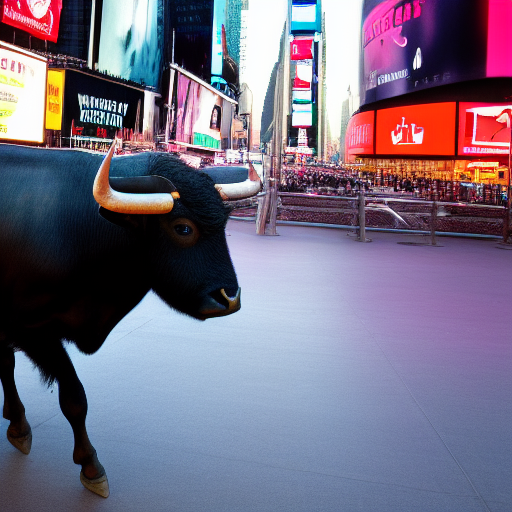
Generation parameters embedded in this image by AUTOMATIC1111 Stable Diffusion web UI or a fork of it (Forge, ...) (PNG 'parameters' text chunk):
water buffalo in times square, photo realistic, depth of field
Steps: 20, Sampler: Euler a, CFG scale: 7, Seed: 1376590374, Size: 512x512, Model hash: cc6cb27103, Model: model